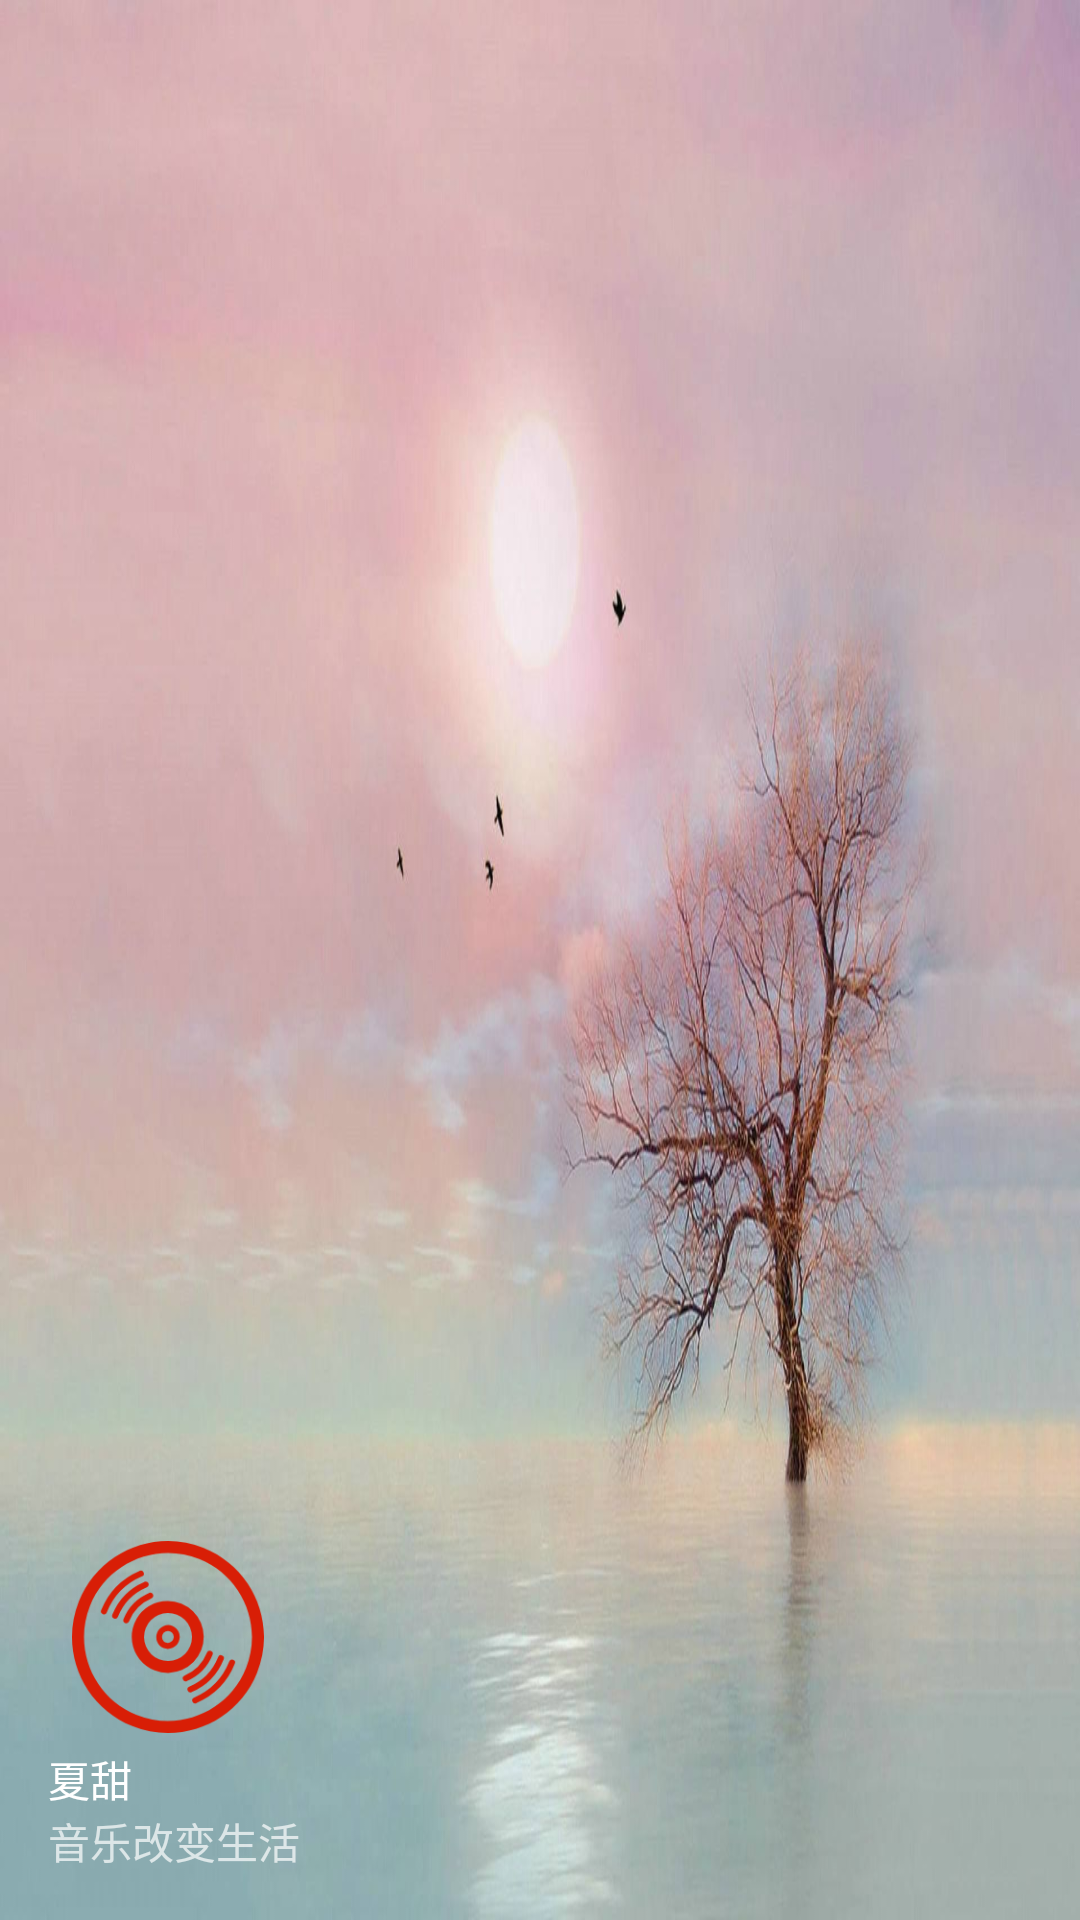

This screen was rendered from an Android layout file. Write that file and the resources it references.
<!-- AndroidManifest.xml: application theme AppTheme -->
<!-- res/layout/nav_header_main.xml -->
<?xml version="1.0" encoding="utf-8"?>
<LinearLayout xmlns:android="http://schemas.android.com/apk/res/android"
    android:layout_width="match_parent"
    android:layout_height="@dimen/nav_header_height"
    android:background="@drawable/bg2"
    android:gravity="bottom"
    android:orientation="vertical"
    android:paddingBottom="@dimen/activity_vertical_margin"
    android:paddingLeft="@dimen/activity_horizontal_margin"
    android:paddingRight="@dimen/activity_horizontal_margin"
    android:paddingTop="@dimen/activity_vertical_margin"

    android:theme="@style/ThemeOverlay.AppCompat.Dark">

    <ImageView
        android:id="@+id/sides_iv_usericon"

        android:layout_width="80dp"
        android:layout_height="80dp"
        android:paddingTop="@dimen/nav_header_vertical_spacing"
        android:src="@drawable/music" />

    <TextView
        android:id="@+id/sides_iv_username"
        android:layout_width="match_parent"
        android:layout_height="wrap_content"
        android:paddingTop="5dp"
        android:text="夏甜"
        android:textAppearance="@style/TextAppearance.AppCompat.Body1" />

    <TextView
        android:id="@+id/sides_tv_des"
        android:layout_width="wrap_content"
        android:layout_height="wrap_content"
        android:text="音乐改变生活" />


</LinearLayout>
<!-- resources referenced by this layout -->
<resources>
  <dimen name="activity_horizontal_margin">16dp</dimen>
  <dimen name="activity_vertical_margin">16dp</dimen>
  <dimen name="nav_header_height">160dp</dimen>
  <dimen name="nav_header_vertical_spacing">16dp</dimen>
  <!-- drawable bg2: jpg bitmap (drawable, 102255 bytes) -->
  <!-- drawable music: png bitmap (drawable, 15715 bytes) -->
  <style name="AppTheme" parent="Theme.AppCompat.Light.DarkActionBar">
          
          <item name="colorPrimary">@color/mainstyle</item>
          <item name="colorPrimaryDark">@color/mainstyle</item>
          <item name="colorAccent">@color/white</item>
      </style>
  <color name="mainstyle">#313131</color>
  <color name="white">#ffffff</color>
</resources>
